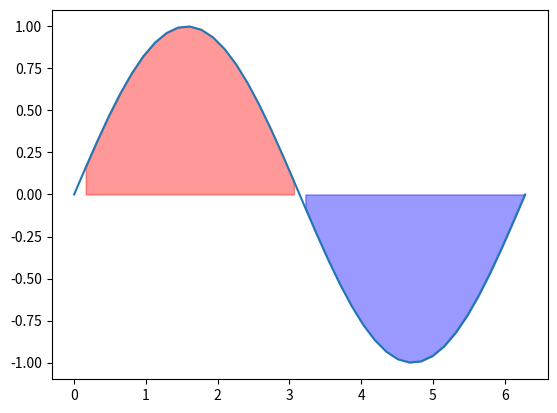

The script that saved this image:

import matplotlib.pyplot as plt
import numpy as np

x = np.linspace(0,2*np.pi,40)
y = np.sin(x)

negativeIndicies = np.where(y<0)[0]
positiveIndicies = np.where(y>0)[0]


fig, ax = plt.subplots()
ax.plot(x,y)
ax.fill_between(x[positiveIndicies], y[positiveIndicies],color='red',alpha=0.4)
ax.fill_between(x[negativeIndicies], y[negativeIndicies],color='blue',alpha=0.4)
plt.gca()
plt.show()
